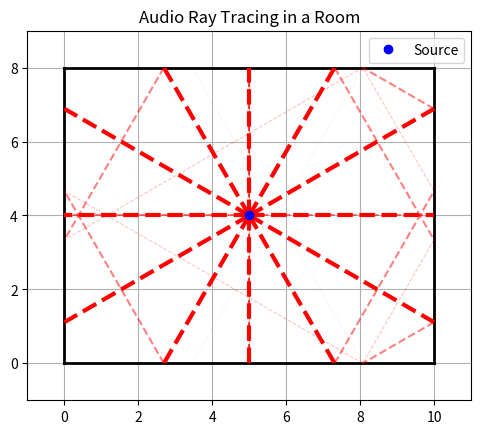

The script that saved this image:
import math
import matplotlib.pyplot as plt

room_width = 10
room_length = 8

walls = [
    ((0, 0), (room_width, 0), 0.2), # Bottom wall - low absorption
    ((room_width, 0), (room_width, room_length), 0.5), # Right wall - medium absorption
    ((room_width, room_length), (0, room_length), 0.8), # Top wall - high apsorption
    ((0, room_length), (0, 0), 1.0), # Left wall - fully aborbs
]

source = (room_width / 2, room_length / 2) # Centre of the room just for an easy starting point

def generate_rays(source, angle_step):
    rays = []
    for angle in range(0, 360, angle_step):
        rad = math.radians(angle)
        dx = math.cos(rad)
        dy = math.sin(rad)
        rays.append({
            'origin': source,
            'direction': (dx, dy),
            'path': [source]
        })
    return rays

def get_ray_wall_intersection(ray_origin, ray_dir, wall_start, wall_end):
    ray_dx, ray_dy = ray_dir
    wall_dx = wall_end[0] - wall_start[0]
    wall_dy = wall_end[1] - wall_start[1]

    denom = ray_dx * wall_dy - ray_dy * wall_dx
    if denom == 0:
        return None

    t = ((wall_start[0] - ray_origin[0]) * wall_dy - (wall_start[1] - ray_origin[1]) * wall_dx) / denom
    u = ((wall_start[0] - ray_origin[0]) * ray_dy - (wall_start[1] - ray_origin[1]) * ray_dx) / denom

    if t >= 0 and 0 <= u <= 1:
        intersection_x = ray_origin[0] + t * ray_dx
        intersection_y = ray_origin[1] + t * ray_dy
        return (intersection_x, intersection_y, t)
    
    return None

def reflect_ray(incoming, normal):
    dot_product = incoming[0] * normal[0] + incoming[1] * normal[1]
    reflected = (incoming[0] - 2 * dot_product * normal[0], incoming[1] - 2 * dot_product * normal[1])
    return reflected

def get_wall_normal(wall_start, wall_end):
    wall_dx = wall_end[0] - wall_start[0]
    wall_dy = wall_end[1] - wall_start[1]
    normal = (-wall_dy, wall_dx)
    length = math.hypot(*normal)
    return (normal[0] / length, normal[1] / length)

rays = generate_rays(source, 30)

for ray in rays:
    origin = ray['origin']
    direction = ray['direction']
    energy = 1.0

    while energy > 0.01:
        closest_hit = None
        closest_distance = float('inf')
        closest_wall = None
        wall_absorption = 0.0

        for wall in walls:
            result = get_ray_wall_intersection(origin, direction, wall[0], wall[1])
            if result:
                x, y, t = result
                if t < closest_distance:
                    closest_distance = t
                    closest_hit = (x, y)
                    closest_wall = wall
                    wall_absorption = wall[2]

        if not closest_hit:
            break

        ray['path'].append(closest_hit)
        energy *= (1 - wall_absorption)
        normal = get_wall_normal(closest_wall[0], closest_wall[1])
        direction = reflect_ray(direction, normal)
        epsilon = 1e-6
        origin = (closest_hit[0] + direction[0] * epsilon, closest_hit[1] + direction[1] * epsilon)

fig, ax = plt.subplots()
for wall in walls:
    (x1, y1), (x2, y2), _ = wall
    ax.plot([x1, x2], [y1, y2], 'k-', linewidth=2)

for ray in rays:
    energy = 1.0
    for i in range(len(ray['path']) - 1):
        x0, y0 = ray['path'][i]
        x1, y1 = ray['path'][i + 1]
        ax.plot([x0, x1], [y0, y1], 'r--', alpha=energy, linewidth=energy * 3)
        energy *= (1 - 0.5)

ax.plot(source[0], source[1], 'bo', label='Source')

ax.set_aspect('equal')
ax.set_xlim(-1, room_width + 1)
ax.set_ylim(-1, room_length + 1)
plt.title('Audio Ray Tracing in a Room')
plt.legend()
plt.grid(True)
plt.show()